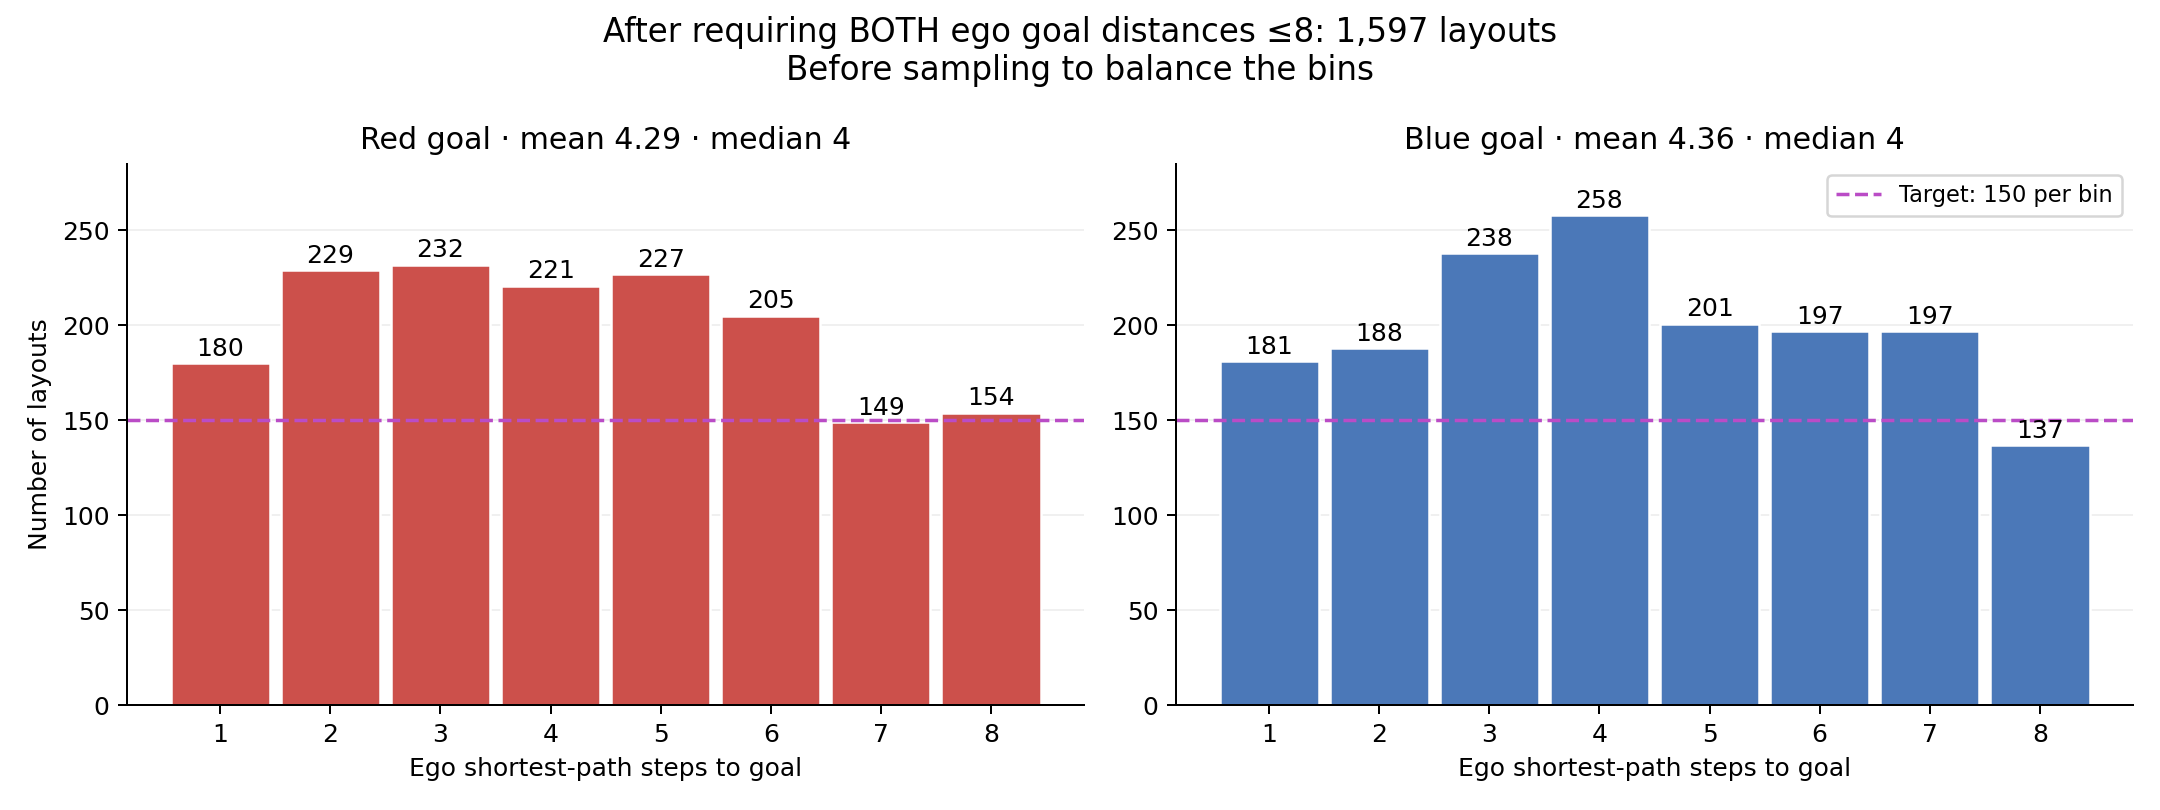

Values plotted in this chart, from the file beside it:
steps, red_count, blue_count
1, 180, 181
2, 229, 188
3, 232, 238
4, 221, 258
5, 227, 201
6, 205, 197
7, 149, 197
8, 154, 137
